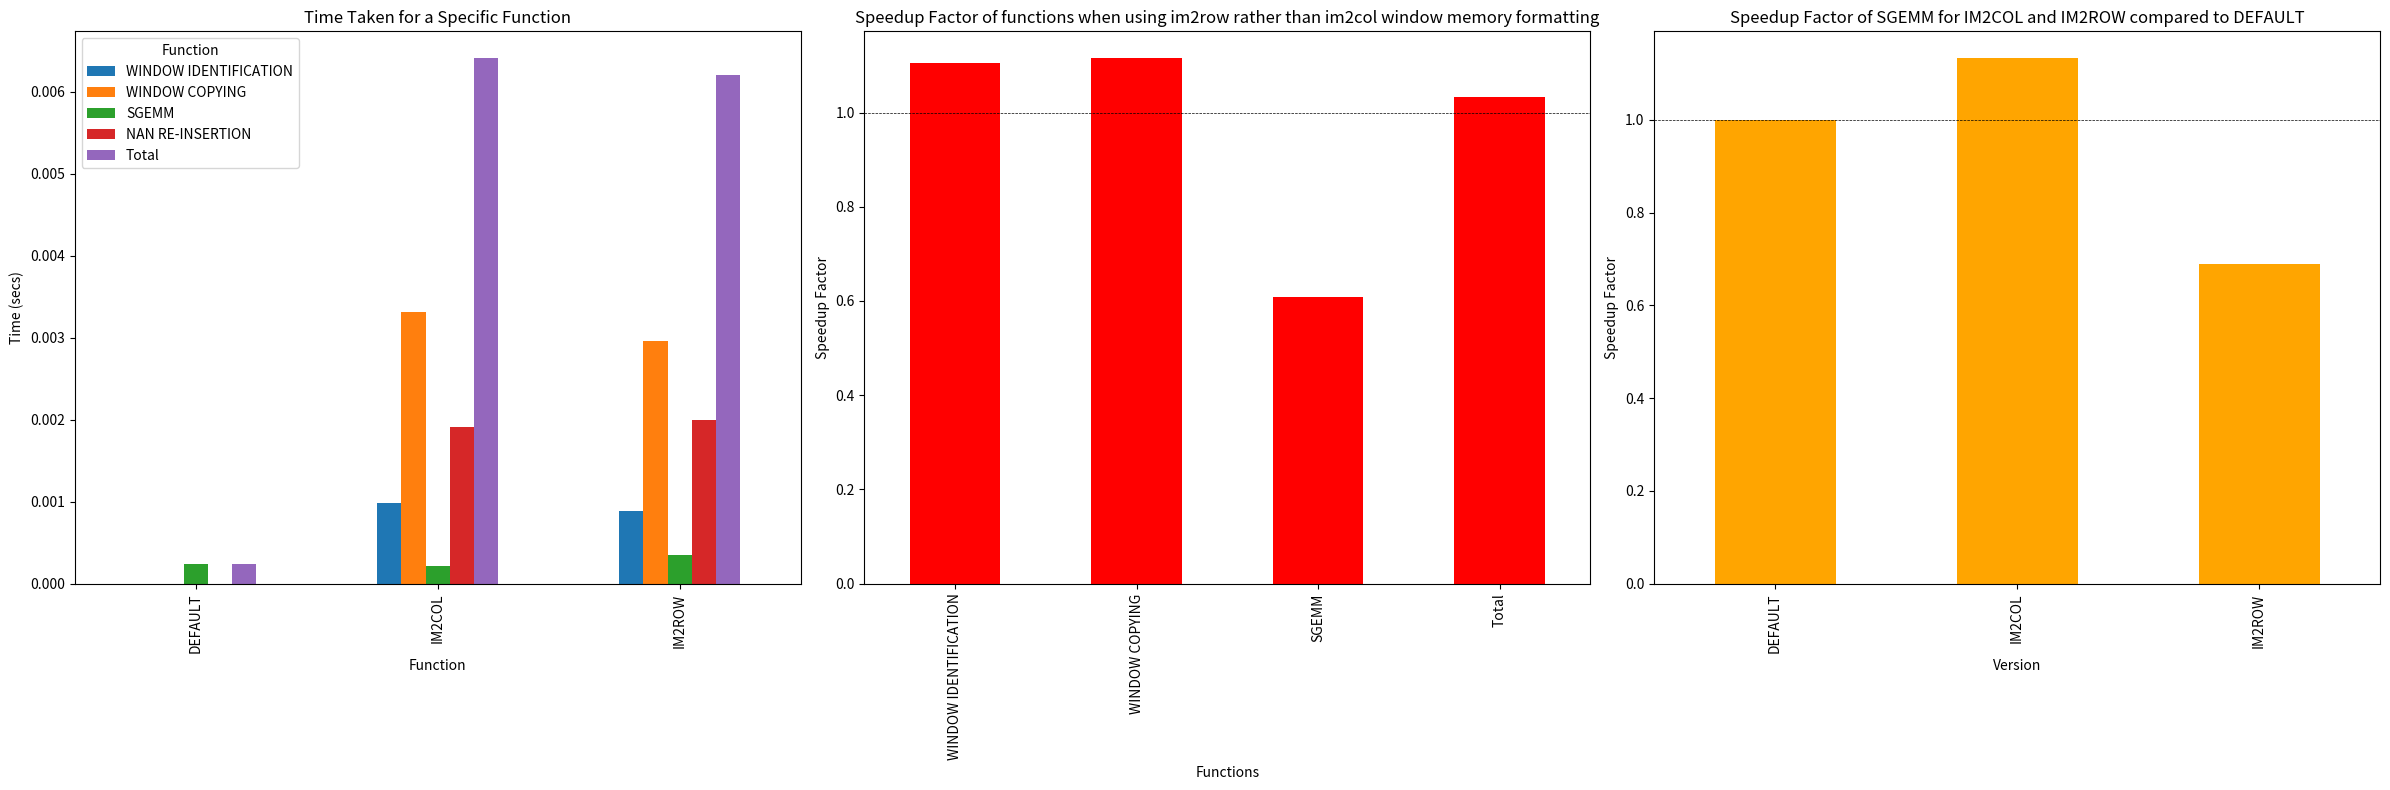

This figure's Python source: (Note: this script raises an exception after producing the figure.)
import pandas as pd
import matplotlib.pyplot as plt

# Creating the DataFrame with the initial data
data_initial = {
    "Type": ["DEFAULT", "IM2COL", "IM2ROW"],
    "WINDOW IDENTIFICATION": [0, 0.000980643, 0.000887494],
    "WINDOW COPYING": [0, 0.003309536, 0.002964344],
    "SGEMM": [0.000243102, 0.000214367, 0.000352871],
    "NAN RE-INSERTION": [0, 0.001911062, 0.002001671],
    "Total": [0.000243102, 0.006415608, 0.00620638]
}

# Creating the DataFrame with the new data
data_new = {
    "Type": ["IM2COL", "IM2ROW", "Speedup factor of im2row"],
    "WINDOW IDENTIFICATION": [0.000980643, 0.000887494, 1.104957329],
    "WINDOW COPYING": [0.003309536, 0.002964344, 1.116448024],
    "SGEMM": [0.000214367, 0.000352871, 0.607493957],
    "Speedup factor for SGEMM": [1.134045819, 0.688925981, None],
    "NAN RE-INSERTION": [0.001911062, 0.002001671, 0.95473332],
    "Total": [0.006415608, 0.00620638, 1.033711761],
    "Speedup factor for total": [0.037892278, 0.039169693, None]
}

# Creating the DataFrame with the additional data
data_additional = {
    "Type": ["DEFAULT", "IM2COL", "IM2ROW"],
    "% Speedub Compared to Default": [1, 1.134, 0.6889]
}

df_initial = pd.DataFrame(data_initial)
df_new = pd.DataFrame(data_new)
df_additional = pd.DataFrame(data_additional)

# Creating the subplots
fig, axes = plt.subplots(1, 3, figsize=(24, 8))

# Plotting individual metrics for initial data
df_initial.set_index('Type').plot(kind='bar', ax=axes[0])
axes[0].set_title('Time Taken for a Specific Function')
axes[0].set_xlabel('Function')
axes[0].set_ylabel('Time (secs)')
axes[0].legend(title='Function')

# Plotting the difference between IM2COL and IM2ROW
df_diff = df_new[df_new['Type'] == "Speedup factor of im2row"].drop(columns=['NAN RE-INSERTION', 'Speedup factor for SGEMM', 'Speedup factor for total']).set_index('Type').T
df_diff.plot(kind='bar', ax=axes[1], color=['green' if x < 1 else 'red' for x in df_diff.values.flatten()])
axes[1].set_title('Speedup Factor of functions when using im2row rather than im2col window memory formatting')
axes[1].set_xlabel('Functions')
axes[1].set_ylabel('Speedup Factor')
axes[1].axhline(1, color='black', linewidth=0.5, linestyle='--')
axes[1].legend().set_visible(False)

# Plotting the additional data for SGEMM and Change VS Default
df_additional.set_index('Type').plot(kind='bar', ax=axes[2], color=['orange'])
axes[2].set_title('Speedup Factor of SGEMM for IM2COL and IM2ROW compared to DEFAULT')
axes[2].axhline(1, color='black', linewidth=0.5, linestyle='--')
axes[2].set_xlabel('Version')
axes[2].set_ylabel('Speedup Factor')
axes[2].legend().set_visible(False)

# Adjust layout
plt.tight_layout()

# Save the plot
plt.savefig("../../plots/final_plot_comparison.png", bbox_inches='tight')

# Show plots
plt.show()
